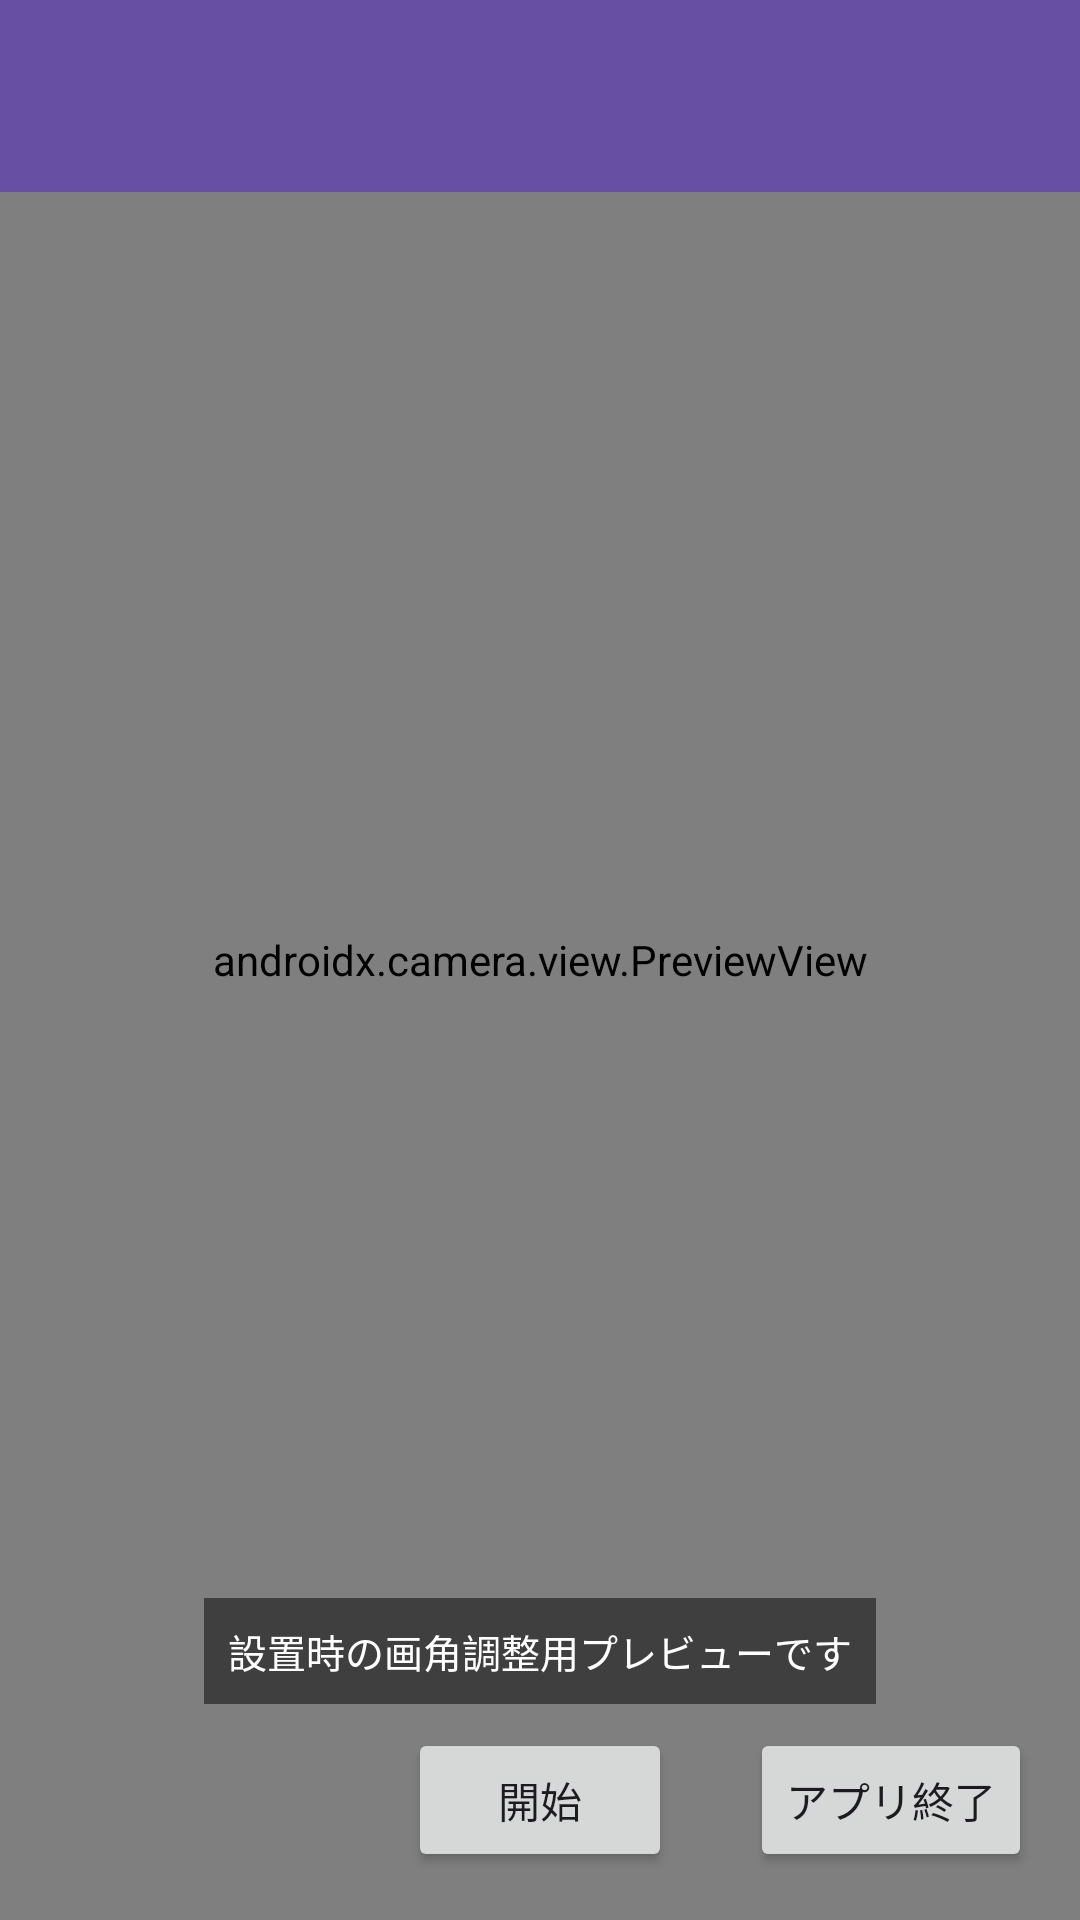

Layout XML and referenced resources for this Android screen:
<!-- AndroidManifest.xml: application theme Theme.Dashcam -->
<!-- res/layout/activity_main.xml -->
<?xml version="1.0" encoding="utf-8"?>
<FrameLayout xmlns:android="http://schemas.android.com/apk/res/android"
    android:layout_width="match_parent"
    android:layout_height="match_parent"
    android:background="#000000">

    <androidx.camera.view.PreviewView
        android:id="@+id/previewView"
        android:layout_width="match_parent"
        android:layout_height="match_parent" />

    
    <androidx.appcompat.widget.Toolbar
        android:id="@+id/toolbar"
        android:layout_width="match_parent"
        android:layout_height="?attr/actionBarSize"
        android:layout_gravity="top"
        android:background="?attr/colorPrimary"
        android:theme="@style/ThemeOverlay.AppCompat.ActionBar" />

    <TextView
        android:id="@+id/textStatus"
        android:layout_width="wrap_content"
        android:layout_height="wrap_content"
        android:layout_gravity="bottom|center_horizontal"
        android:layout_marginBottom="72dp"
        android:background="#80000000"
        android:padding="8dp"
        android:text="設置時の画角調整用プレビューです"
        android:textColor="#FFFFFF"
        android:textAlignment="center"
        android:textSize="13sp" />

    <LinearLayout
        android:layout_width="wrap_content"
        android:layout_height="wrap_content"
        android:layout_gravity="bottom|center_horizontal"
        android:layout_margin="16dp"
        android:orientation="horizontal">

        <Button
            android:id="@+id/buttonStart"
            android:layout_width="wrap_content"
            android:layout_height="wrap_content"
            android:text="開始" />

        <Button
            android:id="@+id/buttonPauseResume"
            android:layout_width="wrap_content"
            android:layout_height="wrap_content"
            android:layout_marginEnd="12dp"
            android:text="一時停止"
            android:visibility="gone" />

        <Button
            android:id="@+id/buttonStop"
            android:layout_width="wrap_content"
            android:layout_height="wrap_content"
            android:text="終了"
            android:visibility="gone" />

    </LinearLayout>

    
    <Button
        android:id="@+id/buttonQuitApp"
        android:layout_width="wrap_content"
        android:layout_height="wrap_content"
        android:layout_gravity="bottom|end"
        android:layout_margin="16dp"
        android:text="アプリ終了" />

    
    <View
        android:id="@+id/blackoutOverlay"
        android:layout_width="match_parent"
        android:layout_height="match_parent"
        android:background="#000000"
        android:visibility="gone"
        android:clickable="true"
        android:focusable="true"
        android:elevation="100dp" />

</FrameLayout>
<!-- resources referenced by this layout -->
<resources>
  <style name="Theme.Dashcam" parent="Theme.Material3.DayNight.NoActionBar" />
</resources>
